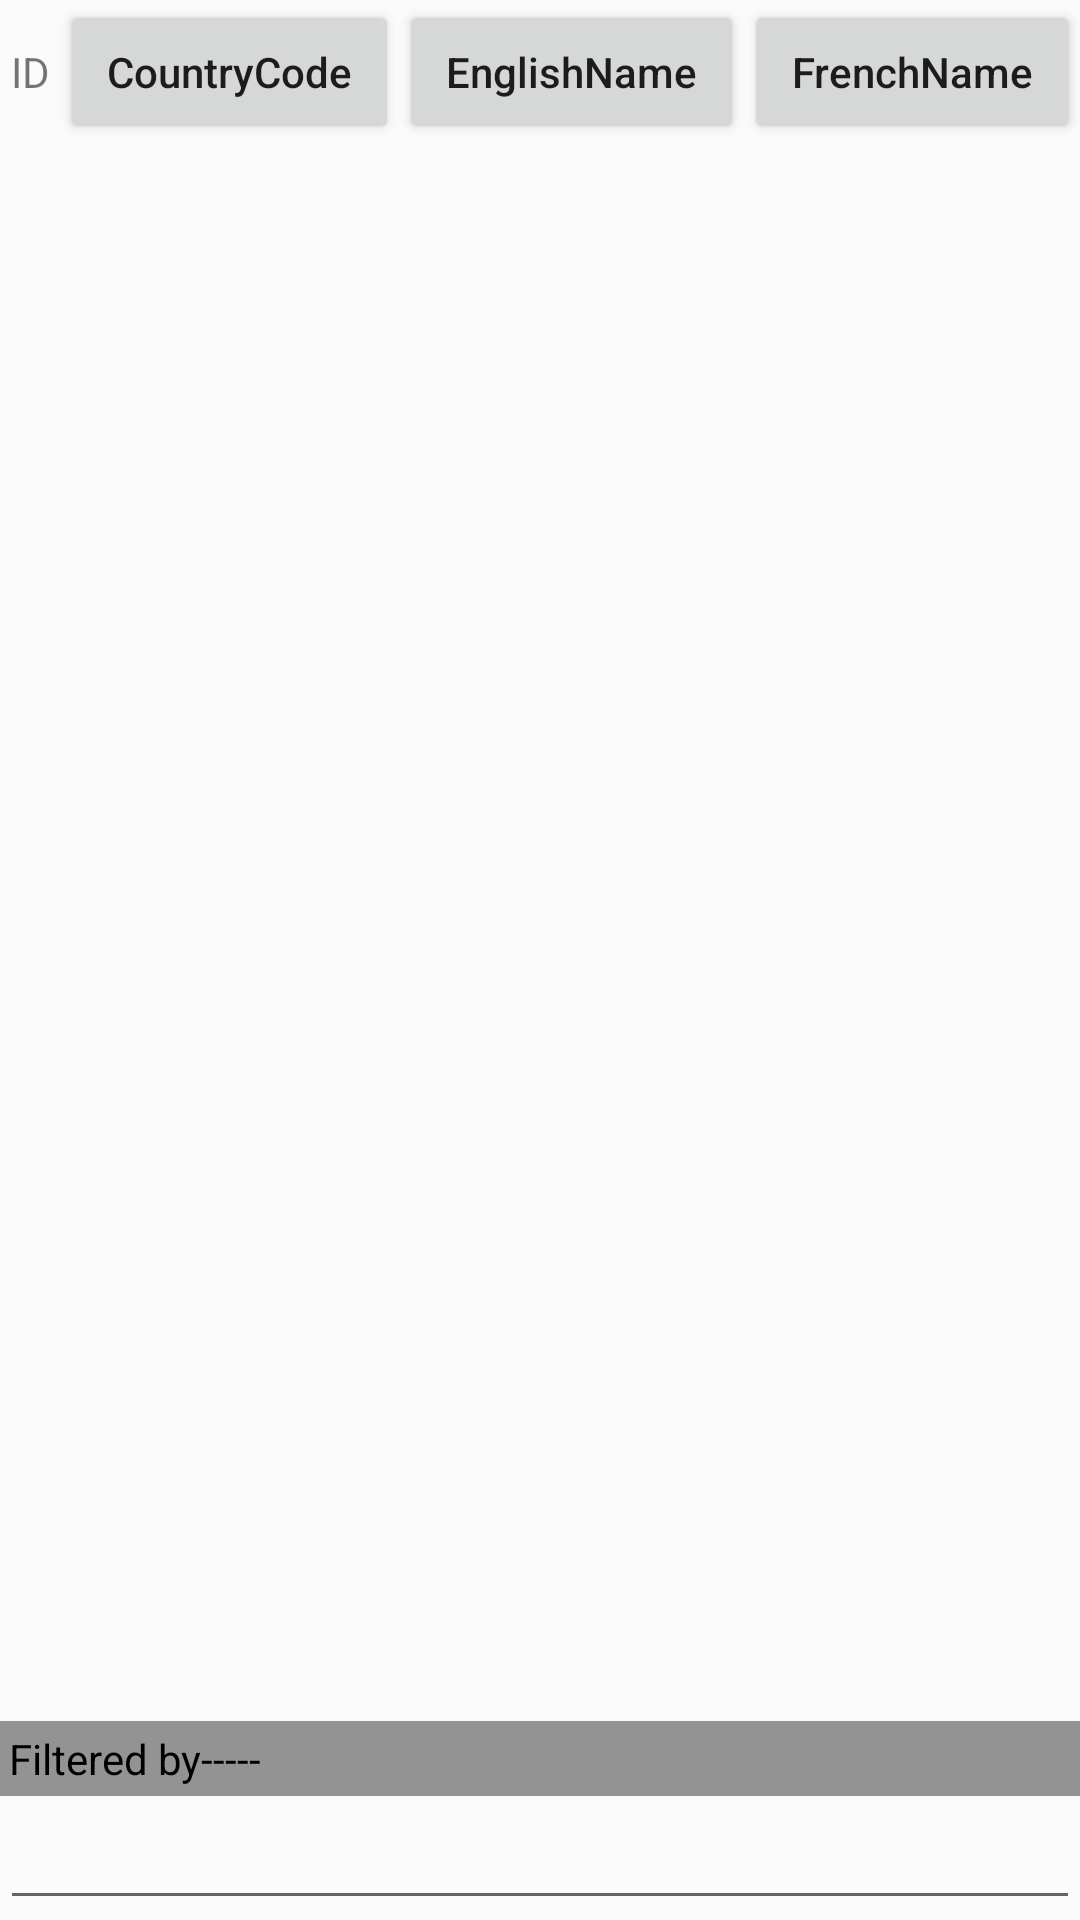

Reconstruct the res/layout file that produces this screen, plus the resources it refers to.
<!-- AndroidManifest.xml: application theme AppTheme -->
<!-- res/layout/activity_country.xml -->
<?xml version="1.0" encoding="utf-8"?>
<LinearLayout xmlns:android="http://schemas.android.com/apk/res/android"
    xmlns:tools="http://schemas.android.com/tools"
    android:layout_width="match_parent"
    android:layout_height="match_parent"
    android:orientation="vertical"
    tools:context=".activity.CountryActivity">

    <LinearLayout
        android:layout_width="match_parent"
        android:layout_height="wrap_content"
        android:orientation="horizontal">

        <TextView
            android:layout_width="wrap_content"
            android:layout_height="wrap_content"
            android:layout_weight="1"
            android:gravity="center"
            android:text="ID" />

        <Button
            android:id="@+id/CountryCode"
            android:layout_width="wrap_content"
            android:layout_height="wrap_content"
            android:layout_weight="1"
            android:text="CountryCode"
            android:onClick="countryCodeClick"
            android:textAllCaps="false" />

        <Button
            android:id="@+id/EnglishName"
            android:layout_width="wrap_content"
            android:layout_height="wrap_content"
            android:layout_weight="1"
            android:text="EnglishName"
            android:onClick="englishNameClick"
            android:textAllCaps="false" />

        <Button
            android:id="@+id/FrenchName"
            android:layout_width="wrap_content"
            android:layout_height="wrap_content"
            android:layout_weight="1"
            android:onClick="frenchNameClick"
            android:text="FrenchName"
            android:textAllCaps="false" />
    </LinearLayout>

    <ListView
        android:id="@+id/list"
        android:layout_width="match_parent"
        android:layout_height="0dp"
        android:layout_weight="1" />

    <TextView
        android:id="@+id/tv_filter"
        android:layout_width="match_parent"
        android:layout_height="wrap_content"
        android:background="#939393"
        android:padding="3dp"
        android:text="Filtered by-----"
        android:textColor="#000" />

    <LinearLayout
        android:layout_width="match_parent"
        android:layout_height="wrap_content"
        android:orientation="horizontal">



    <EditText
        android:id="@+id/et_filter"
        android:layout_width="0dp"
        android:layout_weight="1"
        android:layout_height="wrap_content" />

       
    </LinearLayout>


</LinearLayout>
<!-- resources referenced by this layout -->
<resources>
  <style name="AppTheme" parent="Theme.AppCompat.Light.DarkActionBar">
          
          <item name="colorPrimary">@color/colorPrimary</item>
          <item name="colorPrimaryDark">@color/colorPrimaryDark</item>
          <item name="colorAccent">@color/colorAccent</item>
      </style>
  <color name="colorPrimary">#333333</color>
  <color name="colorPrimaryDark">#161616</color>
  <color name="colorAccent">#001260</color>
</resources>
